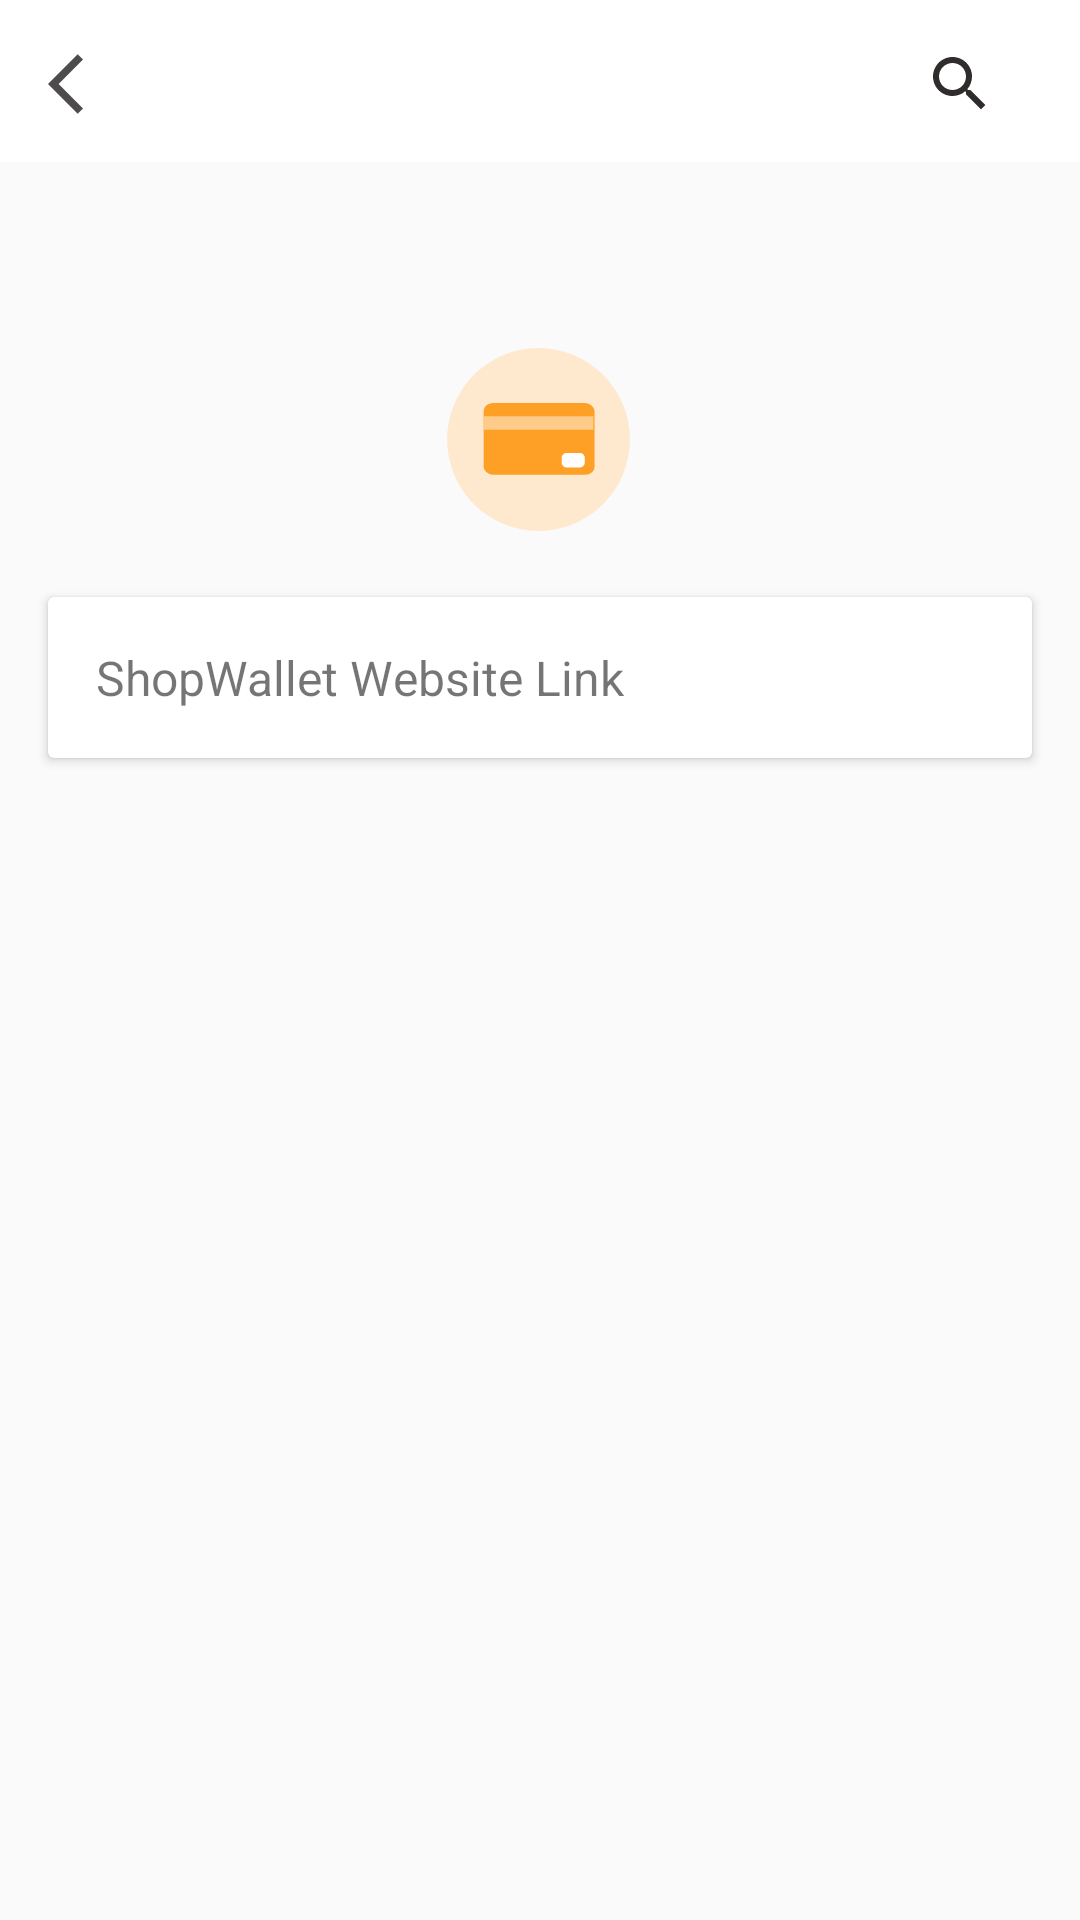

Layout XML and referenced resources for this Android screen:
<!-- AndroidManifest.xml: application theme Theme.AppCompat.Light.NoActionBar -->
<!-- res/layout/activity_site_link.xml -->
<?xml version="1.0" encoding="utf-8"?>
<androidx.constraintlayout.widget.ConstraintLayout xmlns:android="http://schemas.android.com/apk/res/android"
    xmlns:app="http://schemas.android.com/apk/res-auto"
    xmlns:tools="http://schemas.android.com/tools"
    android:layout_width="match_parent"
    android:layout_height="match_parent"
    tools:context=".SiteLink">

    
    <com.google.android.material.appbar.AppBarLayout
        android:id="@+id/siteLinkAppBarLayout"
        android:layout_width="match_parent"
        android:layout_height="54dp"
        app:layout_constraintEnd_toEndOf="parent"
        app:layout_constraintStart_toStartOf="parent"
        app:layout_constraintTop_toTopOf="parent">

        <androidx.appcompat.widget.Toolbar
            android:id="@+id/siteLinkToolbar"
            android:layout_width="match_parent"
            android:layout_height="?android:attr/actionBarSize"
            android:background="#F5FFFFFF"
            android:title="@string/authentication_type_text"
            android:titleTextColor="@color/white"
            app:navigationIcon="@drawable/ic_baseline_arrow_back_ios_24">

            <ImageButton
                android:id="@+id/searchWebsiteSiteButton"
                android:layout_width="wrap_content"
                android:layout_height="wrap_content"
                android:layout_gravity="end"
                android:layout_marginEnd="16dp"
                android:background="?attr/selectableItemBackgroundBorderless"
                android:contentDescription="@string/search_icon"
                android:minWidth="48dp"
                android:minHeight="48dp"
                android:src="@drawable/ic_baseline_search_24"
                app:layout_constraintBottom_toBottomOf="parent"
                app:layout_constraintEnd_toEndOf="parent"
                app:layout_constraintTop_toTopOf="parent" />
        </androidx.appcompat.widget.Toolbar>

    </com.google.android.material.appbar.AppBarLayout>

    <ImageView
        android:id="@+id/logo"
        android:layout_width="65dp"
        android:layout_height="65dp"
        android:layout_marginTop="60dp"
        android:contentDescription="@string/shopwallet_logo_description"
        android:src="@drawable/shop_wallet_logo"
        app:layout_constraintEnd_toEndOf="parent"
        app:layout_constraintHorizontal_bias="0.498"
        app:layout_constraintStart_toStartOf="parent"
        app:layout_constraintTop_toBottomOf="@+id/siteLinkAppBarLayout"
        tools:ignore="ImageContrastCheck" />

    <androidx.cardview.widget.CardView
        android:id="@+id/searchCard"
        android:layout_width="0dp"
        android:layout_height="wrap_content"
        app:layout_constraintTop_toBottomOf="@id/logo"
        app:layout_constraintStart_toStartOf="parent"
        app:layout_constraintEnd_toEndOf="parent"
        android:layout_marginTop="20dp"
        android:layout_marginStart="16dp"
        android:layout_marginEnd="16dp">

        <TextView
            android:id="@+id/website_name"
            android:layout_width="wrap_content"
            android:layout_height="wrap_content"
            android:text="@string/shopwallet_website"
            android:padding="16dp"
            android:textSize="16sp" />
    </androidx.cardview.widget.CardView>


</androidx.constraintlayout.widget.ConstraintLayout>
<!-- resources referenced by this layout -->
<resources>
  <color name="white">#FFFFFFFF</color>
  <!-- drawable ic_baseline_arrow_back_ios_24 (drawable) -->
  <vector android:alpha="0.9" android:autoMirrored="true"
      android:height="24dp" android:tint="#393636"
      android:viewportHeight="24" android:viewportWidth="24"
      android:width="24dp" xmlns:android="http://schemas.android.com/apk/res/android">
      <path android:fillColor="@android:color/white" android:pathData="M11.67,3.87L9.9,2.1 0,12l9.9,9.9 1.77,-1.77L3.54,12z"/>
  </vector>
  <!-- drawable ic_baseline_search_24 (drawable) -->
  <vector android:height="24dp" android:tint="#312C2C"
      android:viewportHeight="24" android:viewportWidth="24"
      android:width="24dp" xmlns:android="http://schemas.android.com/apk/res/android">
      <path android:fillColor="@android:color/white" android:pathData="M15.5,14h-0.79l-0.28,-0.27C15.41,12.59 16,11.11 16,9.5 16,5.91 13.09,3 9.5,3S3,5.91 3,9.5 5.91,16 9.5,16c1.61,0 3.09,-0.59 4.23,-1.57l0.27,0.28v0.79l5,4.99L20.49,19l-4.99,-5zM9.5,14C7.01,14 5,11.99 5,9.5S7.01,5 9.5,5 14,7.01 14,9.5 11.99,14 9.5,14z"/>
  </vector>
  <!-- drawable shop_wallet_logo (drawable) -->
  <vector xmlns:tools="http://schemas.android.com/tools"
      android:alpha="0.96" android:height="800dp"
      android:viewportHeight="1024" android:viewportWidth="1024"
      android:width="800dp" xmlns:android="http://schemas.android.com/apk/res/android"
      tools:ignore="VectorRaster">
      <path android:fillColor="#FFE8CD" android:pathData="M512,512m-480,0a480,480 0,1 0,960 0,480 480,0 1,0 -960,0Z"/>
      <path android:fillColor="#FF9D1C" android:pathData="M224,364.8c0,-25.6 19.2,-44.8 51.2,-44.8h480c25.6,0 51.2,19.2 51.2,44.8v288c0,25.6 -19.2,44.8 -51.2,44.8H275.2c-25.6,0 -51.2,-19.2 -51.2,-44.8V364.8z"/>
      <path android:fillColor="#FFCA83" android:pathData="M224,390.4h576v70.4h-576z"/>
      <path android:fillColor="#FFFFFF" android:pathData="M633.6,608c0,-12.8 12.8,-25.6 25.6,-25.6h70.4c12.8,0 25.6,12.8 25.6,25.6v25.6c0,12.8 -12.8,25.6 -25.6,25.6h-70.4c-12.8,0 -25.6,-12.8 -25.6,-25.6v-25.6z"/>
  </vector>
  <string name="authentication_type_text">Authentication Type</string>
  <string name="search_icon">Search Icon for Website Link</string>
  <string name="shopwallet_logo_description">ShopWallet Logo</string>
  <string name="shopwallet_website">ShopWallet Website Link</string>
</resources>
